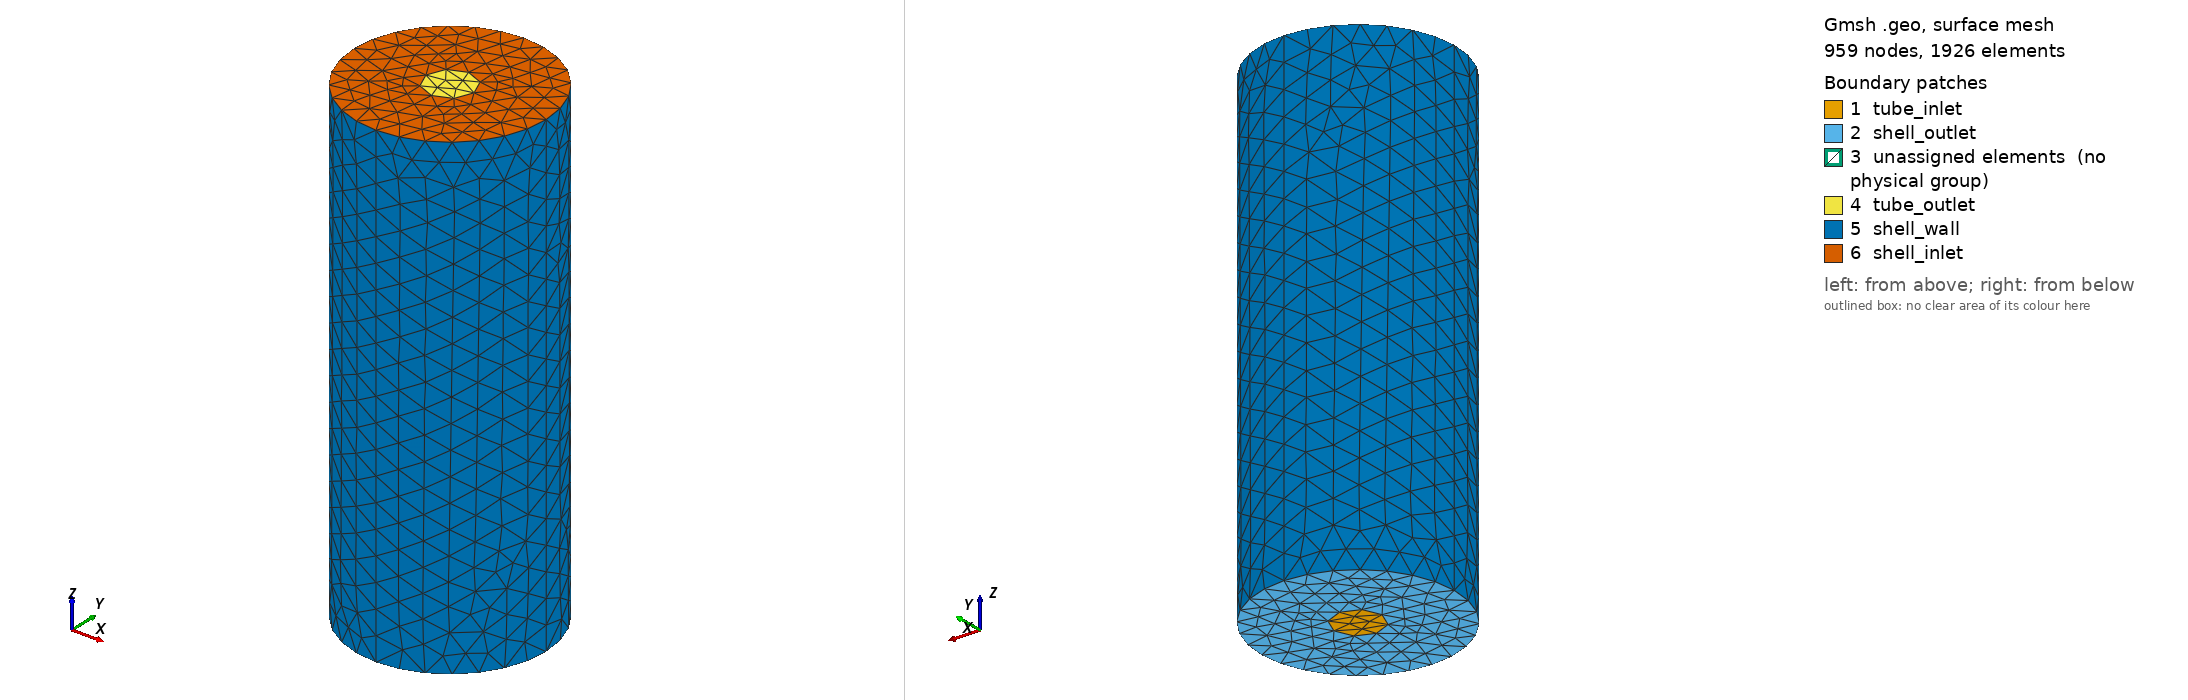

Gmsh geometry script, surface-meshed: 959 nodes, 1926 surface elements. Boundary patches (legend numbers): 1 tube_inlet, 2 shell_outlet, 3 unassigned elements (no physical group), 4 tube_outlet, 5 shell_wall, 6 shell_inlet. Left view from above one corner, right view from below the opposite corner. Legend entries are the model's physical surfaces; 'unassigned elements' are surfaces in no physical group. The drawing asked Gmsh for element sizes between 1% and 20% of the model's largest extent; the script's own settings can give other sizes.

=== shell_tube.geo (drawn) ===
// Define the length of the extrusion
length = 20;

// Define points
Point(1) = {0, 0, 0, 1.0};
Point(2) = {1, 0, 0, 1.0};
Point(3) = {0, 1, 0, 1.0};
Point(4) = {0, -1, 0, 1.0};
Point(5) = {-1, 0, 0, 1.0};
Point(6) = {4, 0, 0, 1.0};
Point(7) = {-4, 0, 0, 1.0};
Point(8) = {0, 4, 0, 1.0};
Point(9) = {0, -4, 0, 1.0};

// Define circles
Circle(1) = {2, 1, 3};
Circle(2) = {3, 1, 5};
Circle(3) = {5, 1, 4};
Circle(4) = {4, 1, 2};
Circle(5) = {6, 1, 8};
Circle(6) = {8, 1, 7};
Circle(7) = {7, 1, 9};
Circle(8) = {9, 1, 6};

// Define curve loops
Curve Loop(1) = {4, 1, 2, 3};
Curve Loop(2) = {5, 6, 7, 8};

// Define surfaces
Plane Surface(1) = {1};
Plane Surface(2) = {1,2};

// Extrude surfaces and curves
Extrude {0, 0, length} {
  Surface{1};
}
Extrude {0, 0, length} {
  Surface{2};
}

// Define physical groups
Physical Surface("tube_inlet", 105) = {1};
Physical Surface("tube_outlet", 106) = {30};
//Physical Surface("tube_wall", 107) = {17, 21, 25, 29};
Physical Surface("shell_wall", 108) = {59, 63, 67, 71};
Physical Surface("shell_outlet", 109) = {2};
Physical Surface("shell_inlet", 110) = {72};
Physical Volume("shell_fluid", 111) = {2};
Physical Volume("tube_fluid", 112) = {1};
